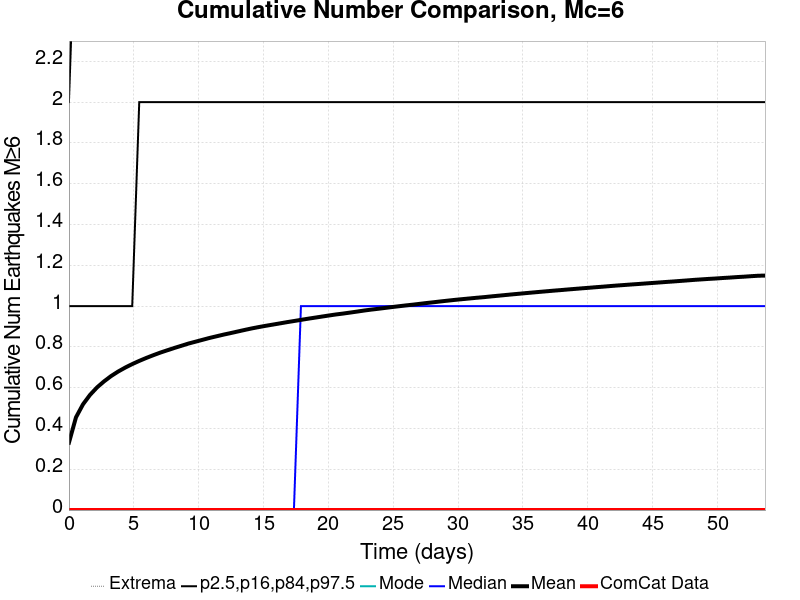

The file beside this chart, header and first rows:
Time (days), ComCat Data, Simulation Mean, Simulation Median, Simulation Mode, Simulation Minimum, Simulation Maximum, 2.5 %-ile, 16 %-ile, 84 %-ile, 97.5 %-ile
0.0, 0.0, 0.3302, 0.0, 0.0, 0.0, 12.0, 0.0, 0.0, 1.0, 2.0
0.542, 0.0, 0.4545, 0.0, 0.0, 0.0, 15.0, 0.0, 0.0, 1.0, 3.0
1.084, 0.0, 0.5184, 0.0, 0.0, 0.0, 17.0, 0.0, 0.0, 1.0, 3.0
1.626, 0.0, 0.5647, 0.0, 0.0, 0.0, 18.0, 0.0, 0.0, 1.0, 3.0
2.168, 0.0, 0.6015, 0.0, 0.0, 0.0, 18.0, 0.0, 0.0, 1.0, 3.0
2.71, 0.0, 0.6311, 0.0, 0.0, 0.0, 19.0, 0.0, 0.0, 1.0, 3.0
3.252, 0.0, 0.6571, 0.0, 0.0, 0.0, 22.0, 0.0, 0.0, 1.0, 3.0
3.794, 0.0, 0.6792, 0.0, 0.0, 0.0, 22.0, 0.0, 0.0, 1.0, 3.0
4.336, 0.0, 0.6984, 0.0, 0.0, 0.0, 23.0, 0.0, 0.0, 1.0, 4.0
4.878, 0.0, 0.7156, 0.0, 0.0, 0.0, 24.0, 0.0, 0.0, 1.0, 4.0
5.42, 0.0, 0.7313, 0.0, 0.0, 0.0, 24.0, 0.0, 0.0, 2.0, 4.0
5.962, 0.0, 0.7458, 0.0, 0.0, 0.0, 24.0, 0.0, 0.0, 2.0, 4.0
6.504, 0.0, 0.7593, 0.0, 0.0, 0.0, 24.0, 0.0, 0.0, 2.0, 4.0
7.046, 0.0, 0.772, 0.0, 0.0, 0.0, 24.0, 0.0, 0.0, 2.0, 4.0
7.588, 0.0, 0.7834, 0.0, 0.0, 0.0, 24.0, 0.0, 0.0, 2.0, 4.0
8.13, 0.0, 0.7948, 0.0, 0.0, 0.0, 24.0, 0.0, 0.0, 2.0, 4.0
8.672, 0.0, 0.8055, 0.0, 0.0, 0.0, 24.0, 0.0, 0.0, 2.0, 4.0
9.214, 0.0, 0.8163, 0.0, 0.0, 0.0, 24.0, 0.0, 0.0, 2.0, 4.0
9.756, 0.0, 0.8255, 0.0, 0.0, 0.0, 24.0, 0.0, 0.0, 2.0, 4.0
10.3, 0.0, 0.8347, 0.0, 0.0, 0.0, 24.0, 0.0, 0.0, 2.0, 4.0
10.84, 0.0, 0.8439, 0.0, 0.0, 0.0, 24.0, 0.0, 0.0, 2.0, 4.0
11.38, 0.0, 0.8521, 0.0, 0.0, 0.0, 24.0, 0.0, 0.0, 2.0, 4.0
11.92, 0.0, 0.8602, 0.0, 0.0, 0.0, 24.0, 0.0, 0.0, 2.0, 4.0
12.47, 0.0, 0.8677, 0.0, 0.0, 0.0, 24.0, 0.0, 0.0, 2.0, 4.0
13.01, 0.0, 0.8754, 0.0, 0.0, 0.0, 24.0, 0.0, 0.0, 2.0, 4.0
13.55, 0.0, 0.8831, 0.0, 0.0, 0.0, 25.0, 0.0, 0.0, 2.0, 4.0
14.09, 0.0, 0.8905, 0.0, 0.0, 0.0, 25.0, 0.0, 0.0, 2.0, 4.0
14.63, 0.0, 0.8972, 0.0, 0.0, 0.0, 25.0, 0.0, 0.0, 2.0, 4.0
15.18, 0.0, 0.9034, 0.0, 0.0, 0.0, 25.0, 0.0, 0.0, 2.0, 4.0
15.72, 0.0, 0.9093, 0.0, 0.0, 0.0, 25.0, 0.0, 0.0, 2.0, 4.0
16.26, 0.0, 0.9152, 0.0, 0.0, 0.0, 25.0, 0.0, 0.0, 2.0, 4.0
16.8, 0.0, 0.9212, 0.0, 0.0, 0.0, 25.0, 0.0, 0.0, 2.0, 5.0
17.34, 0.0, 0.9268, 0.0, 0.0, 0.0, 25.0, 0.0, 0.0, 2.0, 5.0
17.89, 0.0, 0.9325, 1.0, 0.0, 0.0, 25.0, 0.0, 0.0, 2.0, 5.0
18.43, 0.0, 0.9381, 1.0, 0.0, 0.0, 25.0, 0.0, 0.0, 2.0, 5.0
18.97, 0.0, 0.9434, 1.0, 0.0, 0.0, 25.0, 0.0, 0.0, 2.0, 5.0
19.51, 0.0, 0.9488, 1.0, 0.0, 0.0, 25.0, 0.0, 0.0, 2.0, 5.0
20.05, 0.0, 0.954, 1.0, 0.0, 0.0, 27.0, 0.0, 0.0, 2.0, 5.0
20.6, 0.0, 0.9591, 1.0, 0.0, 0.0, 27.0, 0.0, 0.0, 2.0, 5.0
21.14, 0.0, 0.9634, 1.0, 0.0, 0.0, 27.0, 0.0, 0.0, 2.0, 5.0
21.68, 0.0, 0.9683, 1.0, 0.0, 0.0, 27.0, 0.0, 0.0, 2.0, 5.0
22.22, 0.0, 0.9732, 1.0, 0.0, 0.0, 27.0, 0.0, 0.0, 2.0, 5.0
22.76, 0.0, 0.9783, 1.0, 0.0, 0.0, 28.0, 0.0, 0.0, 2.0, 5.0
23.31, 0.0, 0.9829, 1.0, 0.0, 0.0, 28.0, 0.0, 0.0, 2.0, 5.0
23.85, 0.0, 0.9869, 1.0, 0.0, 0.0, 28.0, 0.0, 0.0, 2.0, 5.0
24.39, 0.0, 0.9912, 1.0, 0.0, 0.0, 28.0, 0.0, 0.0, 2.0, 5.0
24.93, 0.0, 0.9955, 1.0, 0.0, 0.0, 29.0, 0.0, 0.0, 2.0, 5.0
25.47, 0.0, 0.9996, 1.0, 0.0, 0.0, 29.0, 0.0, 0.0, 2.0, 5.0
26.02, 0.0, 1.004, 1.0, 0.0, 0.0, 29.0, 0.0, 0.0, 2.0, 5.0
26.56, 0.0, 1.007, 1.0, 0.0, 0.0, 29.0, 0.0, 0.0, 2.0, 5.0
27.1, 0.0, 1.012, 1.0, 0.0, 0.0, 29.0, 0.0, 0.0, 2.0, 5.0
27.64, 0.0, 1.016, 1.0, 0.0, 0.0, 29.0, 0.0, 0.0, 2.0, 5.0
28.18, 0.0, 1.019, 1.0, 0.0, 0.0, 29.0, 0.0, 0.0, 2.0, 5.0
28.73, 0.0, 1.023, 1.0, 0.0, 0.0, 29.0, 0.0, 0.0, 2.0, 5.0
29.27, 0.0, 1.027, 1.0, 0.0, 0.0, 29.0, 0.0, 0.0, 2.0, 5.0
29.81, 0.0, 1.031, 1.0, 0.0, 0.0, 29.0, 0.0, 0.0, 2.0, 5.0
30.35, 0.0, 1.034, 1.0, 0.0, 0.0, 29.0, 0.0, 0.0, 2.0, 5.0
30.89, 0.0, 1.038, 1.0, 0.0, 0.0, 29.0, 0.0, 0.0, 2.0, 5.0
31.44, 0.0, 1.041, 1.0, 0.0, 0.0, 29.0, 0.0, 0.0, 2.0, 5.0
31.98, 0.0, 1.044, 1.0, 0.0, 0.0, 29.0, 0.0, 0.0, 2.0, 5.0
... 40 more rows
